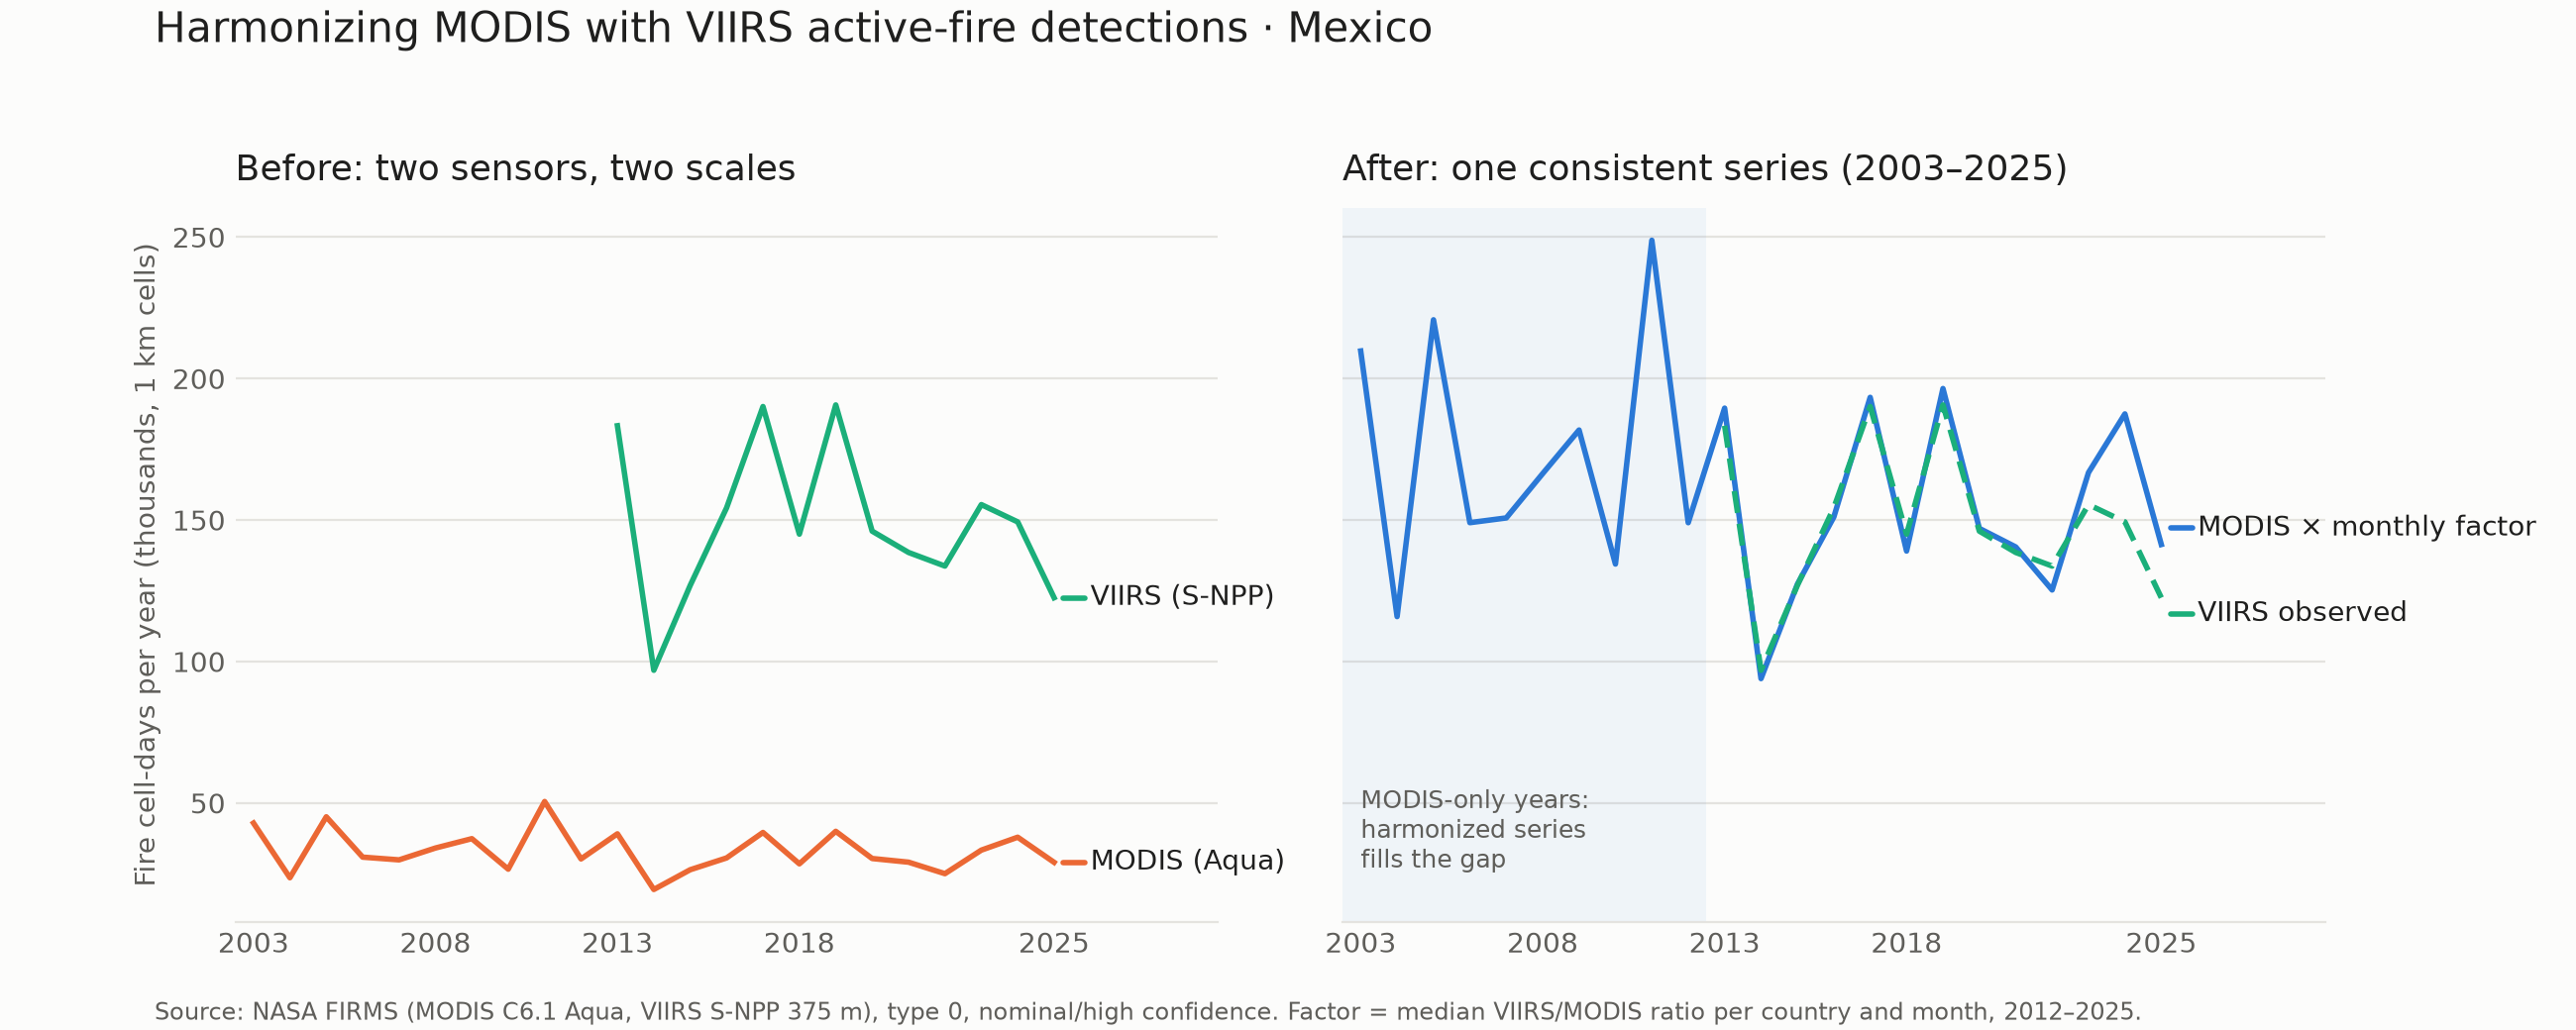

The table this chart was drawn from, first rows:
year, modis_raw, modis_harmonized, viirs_raw
2003, 42913, 209752, 
2004, 23586, 115880, 
2005, 45126, 220782, 
2006, 30871, 149077, 
2007, 29911, 150755, 
2008, 34098, 166417, 
2009, 37402, 181824, 
2010, 26628, 134451, 
2011, 50533, 248894, 
2012, 30239, 149064, 
2013, 39117, 189557, 183332
2014, 19441, 93964, 96916
2015, 26421, 127340, 126902
2016, 30595, 151045, 154319
2017, 39591, 193366, 190120
2018, 28508, 139047, 145030
2019, 39999, 196478, 190688
2020, 30386, 147056, 146084
2021, 29093, 140492, 138548
2022, 25030, 125294, 133745
2023, 33353, 166795, 155465
2024, 37916, 187522, 149347
2025, 29037, 141363, 122558
